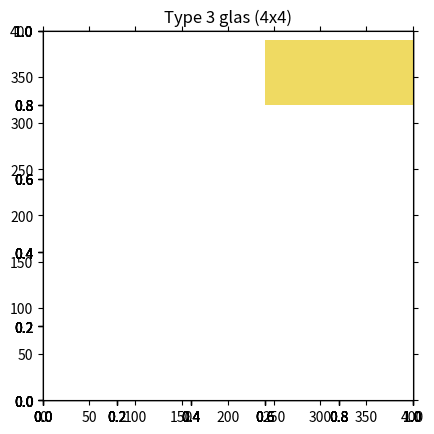
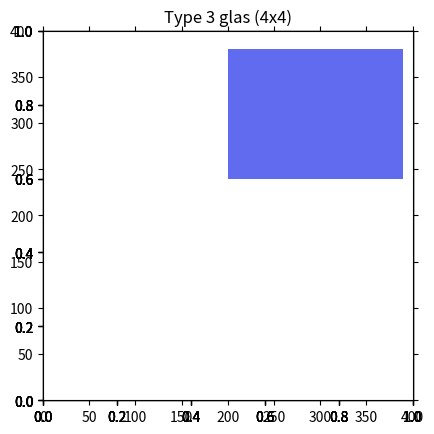
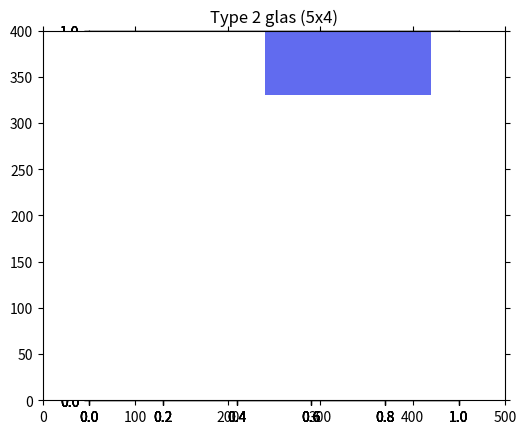
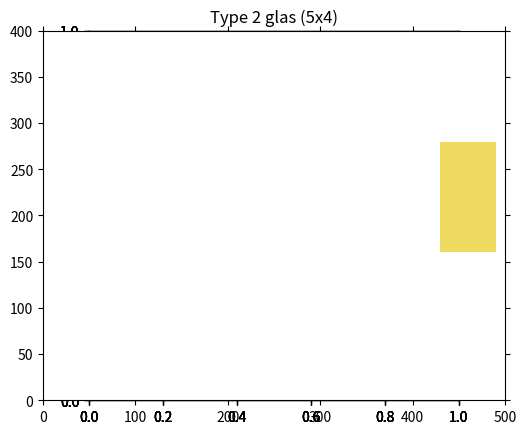
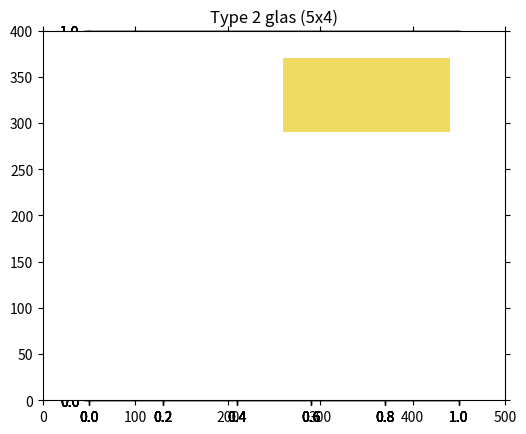
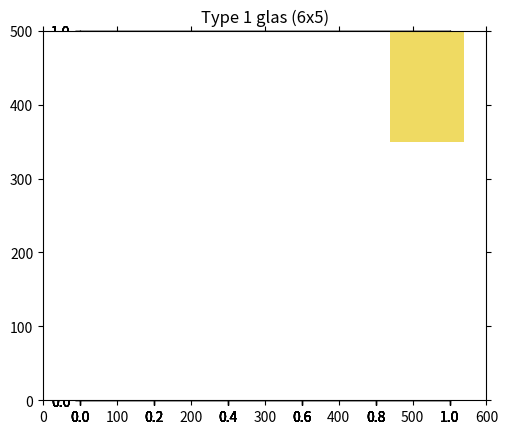
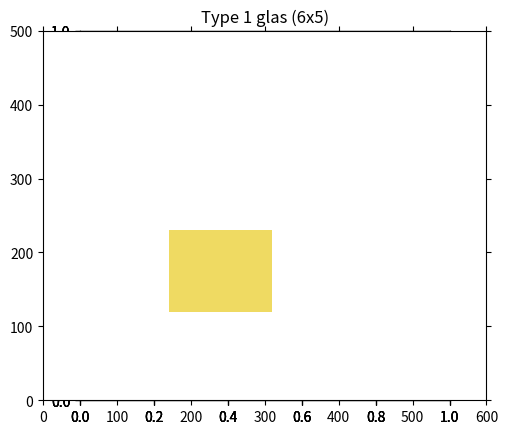

Reproduce these figures in Python, in order.
from math import *
import matplotlib.pyplot as plt
import matplotlib.patches as patches

def totalArea(list):
	area = 0
	for i in list:
		area += i[0]*i[1]
	return area

def sortWidth(list):
	sortedList = sorted(list, key=lambda x: (x[0],x[1]), reverse=True)
	return sortedList
	
def sortHeight(list):
	sortedList = sorted(list, key=lambda x: (x[1],x[0]), reverse=True)
	return sortedList
	
def sortArea(list):
	sortedList = sorted(list, key=lambda x: (x[1]*x[0]), reverse=True)
	return sortedList
	
def sortCirc(list):
	sortedList = sorted(list, key=lambda x: (x[1]+x[0]), reverse=True)
	return sortedList
	
def orientation(list, side):
	if side == "width":
		for item in list:
			bigSide, smallSide = max(item[0],item[1]), min(item[0],item[1])
			item[0], item[1] = bigSide, smallSide
		#list = sortCirc(list)
		list = sortWidth(list)
		return list
	elif side == "height":
		for item in list:
			bigSide, smallSide = max(item[0],item[1]), min(item[0],item[1])
			item[0], item[1] = smallSide, bigSide
		#list = sortCirc(list)
		list = sortHeight(list)
		return list

def search(list, maxWidth, maxHeight, type):
	while type > 0:
		for i in list:
			if (i[0] <= maxWidth) and (i[1] <= maxHeight) and (i[2] == type):
				list.remove(i)
				return i
		type -= 1
	return None
	
def verticalFill(list, W, H, xIndex, yIndex, type):
	xStart = xIndex
	yStart = yIndex	
	colWidth, rowHeight = W, H
	while len(list) > 0:
		# initial search
		list = orientation(list, "width")
		cut = search(list, colWidth, rowHeight, type)
		if cut is not None: 
			cutWidth, cutHeight, cutType = cut[0], cut[1], cut[2]
		else:
			# try different orientation
			list = orientation(list, "height")
			cut = search(list, colWidth, rowHeight, type)
			if cut is not None:
				cutWidth, cutHeight, cutType = cut[0], cut[1], cut[2]
			else:
				# new column needed
				list = orientation(list, "width")
				xIndex += colWidth
				colWidth = W - (xIndex - xStart)
				yIndex = yStart
				rowHeight = H
				#print("search: ", colWidth, rowHeight)
				cut = search(list, colWidth, rowHeight, type)
				if cut is not None:
					cutWidth, cutHeight, cutType = cut[0], cut[1], cut[2]
				else:
					list = orientation(list, "height")
					cut = search(list, colWidth, rowHeight, type)
					if cut is not None: 
						cutWidth, cutHeight, cutType = cut[0], cut[1], cut[2]
					else:
						break
		ax1 = fig1.add_subplot(111, aspect='equal')
		ax1.add_patch(
			patches.Rectangle(
				(xIndex, yIndex),   # (x,y)
				cutWidth,          # width
				cutHeight,          # height
				facecolor = cutColor(cutType)
			)
		)
		if yIndex == yStart:
			colWidth = cutWidth
		# room left?
		
		if (cutHeight > (colWidth - cutWidth)) and ((colWidth - cutWidth) > 0):
			list = horizontalFill(list, colWidth - cutWidth, cutHeight, xIndex + cutWidth, yIndex, type)
			list = orientation(list, "width")
		elif (cutHeight <= (colWidth - cutWidth)) and ((colWidth - cutWidth) > 0):
			list = verticalFill(list, colWidth - cutWidth, cutHeight, xIndex + cutWidth, yIndex, type)
		
		yIndex += cutHeight
		rowHeight = H - (yIndex - yStart)
	return list
	
def horizontalFill(list, W, H, xIndex, yIndex, type):
	xStart = xIndex
	yStart = yIndex	
	colWidth, rowHeight = W, H
	while len(list) > 0:
		# initial search
		list = orientation(list, "height")
		cut = search(list, colWidth, rowHeight, type)
		if cut is not None: 
			cutWidth, cutHeight, cutType = cut[0], cut[1], cut[2]
		else:
			# try different orientation
			list = orientation(list, "width")
			cut = search(list, colWidth, rowHeight, type)
			if cut is not None:
				cutWidth, cutHeight, cutType = cut[0], cut[1], cut[2]
			else:
				# new row needed
				list = orientation(list, "height")
				yIndex += rowHeight
				rowHeight = H - (yIndex - yStart)
				xIndex = xStart
				colWidth = W
				#print("search: ", colWidth, rowHeight)
				cut = search(list, colWidth, rowHeight, type)
				if cut is not None:
					cutWidth, cutHeight, cutType = cut[0], cut[1], cut[2]
				else:
					list = orientation(list, "width")
					cut = search(list, colWidth, rowHeight, type)
					if cut is not None: 
						cutWidth, cutHeight, cutType = cut[0], cut[1], cut[2]
					else:
						break
		ax1 = fig1.add_subplot(111, aspect='equal')
		ax1.add_patch(
			patches.Rectangle(
				(xIndex, yIndex),   # (x,y)
				cutWidth,          # width
				cutHeight,          # height
				facecolor = cutColor(cutType)
			)
		)
		if xIndex == xStart:
			rowHeight = cutHeight
		# room left?
		if (cutWidth > (rowHeight - cutHeight)) and ((rowHeight - cutHeight) > 0):
			list = verticalFill(list, cutWidth, rowHeight - cutHeight, xIndex, yIndex + cutHeight, type)
			list = orientation(list, "height")
		elif (cutWidth <= (rowHeight - cutHeight)) and ((rowHeight - cutHeight) > 0):
			list = horizontalFill(list, cutWidth, rowHeight - cutHeight, xIndex, yIndex + cutHeight, type)

		xIndex += cutWidth
		colWidth = W - (xIndex - xStart)
	return list

def cutColor(type):
	if type == 1:
		color = "#efda62"
	elif type == 2:
		color = "#616bef"
	elif type == 3:
		color = "#ef6161"
	return color

# glaslijst 5:
order = [[130,240,1],
[170,190,1],
[150,150,1],
[70,160,1],
[160,210,1],
[110,140,1],
[110,170,1],
[150,170,1],
[150,230,1],
[60,120,1],
[160,150,1],
[160,240,1],
[70,160,1],
[120,230,1],
[140,120,1],
[130,240,1],
[90,180,1],
[150,230,1],
[100,150,1],
[80,180,1],
[130,180,1],
[150,210,2],
[150,150,2],
[100,230,2],
[110,110,2],
[70,240,2],
[150,230,2],
[170,220,2],
[150,190,2],
[180,210,2],
[130,120,2],
[170,230,2],
[90,200,2],
[150,230,2],
[140,190,2],
[120,130,2],
[160,150,2],
[110,100,2],
[80,190,2],
[80,230,2],
[70,180,2],
[180,100,3],
[90,130,3],
[70,180,3],
[150,120,3],
[60,200,3],
[80,200,3],
[60,240,3],
[110,160,3],
[120,240,3],
[110,170,3],
[150,230,3]]

beginArea = totalArea(order)
wasteArray = []
numberOfSheets = 0

# type 3
Width = 400
Height = 400
Area = Width*Height	

while [i[2] for i in order].count(3) > 0:

	fig1 = plt.figure()
	order = verticalFill(order, Width, Height, 0, 0, 3)
	waste = Area - (beginArea - totalArea(order))
	beginArea = beginArea - (beginArea - totalArea(order))
	wasteArray.append(waste)
	plt.axis([0,Width,0,Height])
	plt.tick_params(axis='both', which='both', bottom='off', top='off', labelbottom='off', right='off', left='off', labelleft='off')
	plt.title('Type 3 glas (4x4)')
	plt.plot()
	numberOfSheets += 1

# type 2
Width = 500
Height = 400
Area = Width*Height	

while [i[2] for i in order].count(2) > 0:

	fig1 = plt.figure()
	order = verticalFill(order, Width, Height, 0, 0, 3)
	waste = Area - (beginArea - totalArea(order))
	beginArea = beginArea - (beginArea - totalArea(order))
	wasteArray.append(waste)
	plt.axis([0,Width,0,Height])
	plt.tick_params(axis='both', which='both', bottom='off', top='off', labelbottom='off', right='off', left='off', labelleft='off')
	plt.title('Type 2 glas (5x4)')
	plt.plot()
	numberOfSheets += 1

# type 3
Width = 600
Height = 500
Area = Width*Height	

while [i[2] for i in order].count(1) > 0:

	fig1 = plt.figure()
	order = verticalFill(order, Width, Height, 0, 0, 3)
	waste = Area - (beginArea - totalArea(order))
	beginArea = beginArea - (beginArea - totalArea(order))
	wasteArray.append(waste)
	plt.axis([0,Width,0,Height])
	plt.tick_params(axis='both', which='both', bottom='off', top='off', labelbottom='off', right='off', left='off', labelleft='off')
	plt.title('Type 1 glas (6x5)')
	plt.plot()
	numberOfSheets += 1



plt.show()

score = (Area - (sum(wasteArray[0:-1])/numberOfSheets))/float(Area)

print("Score: ", score)
